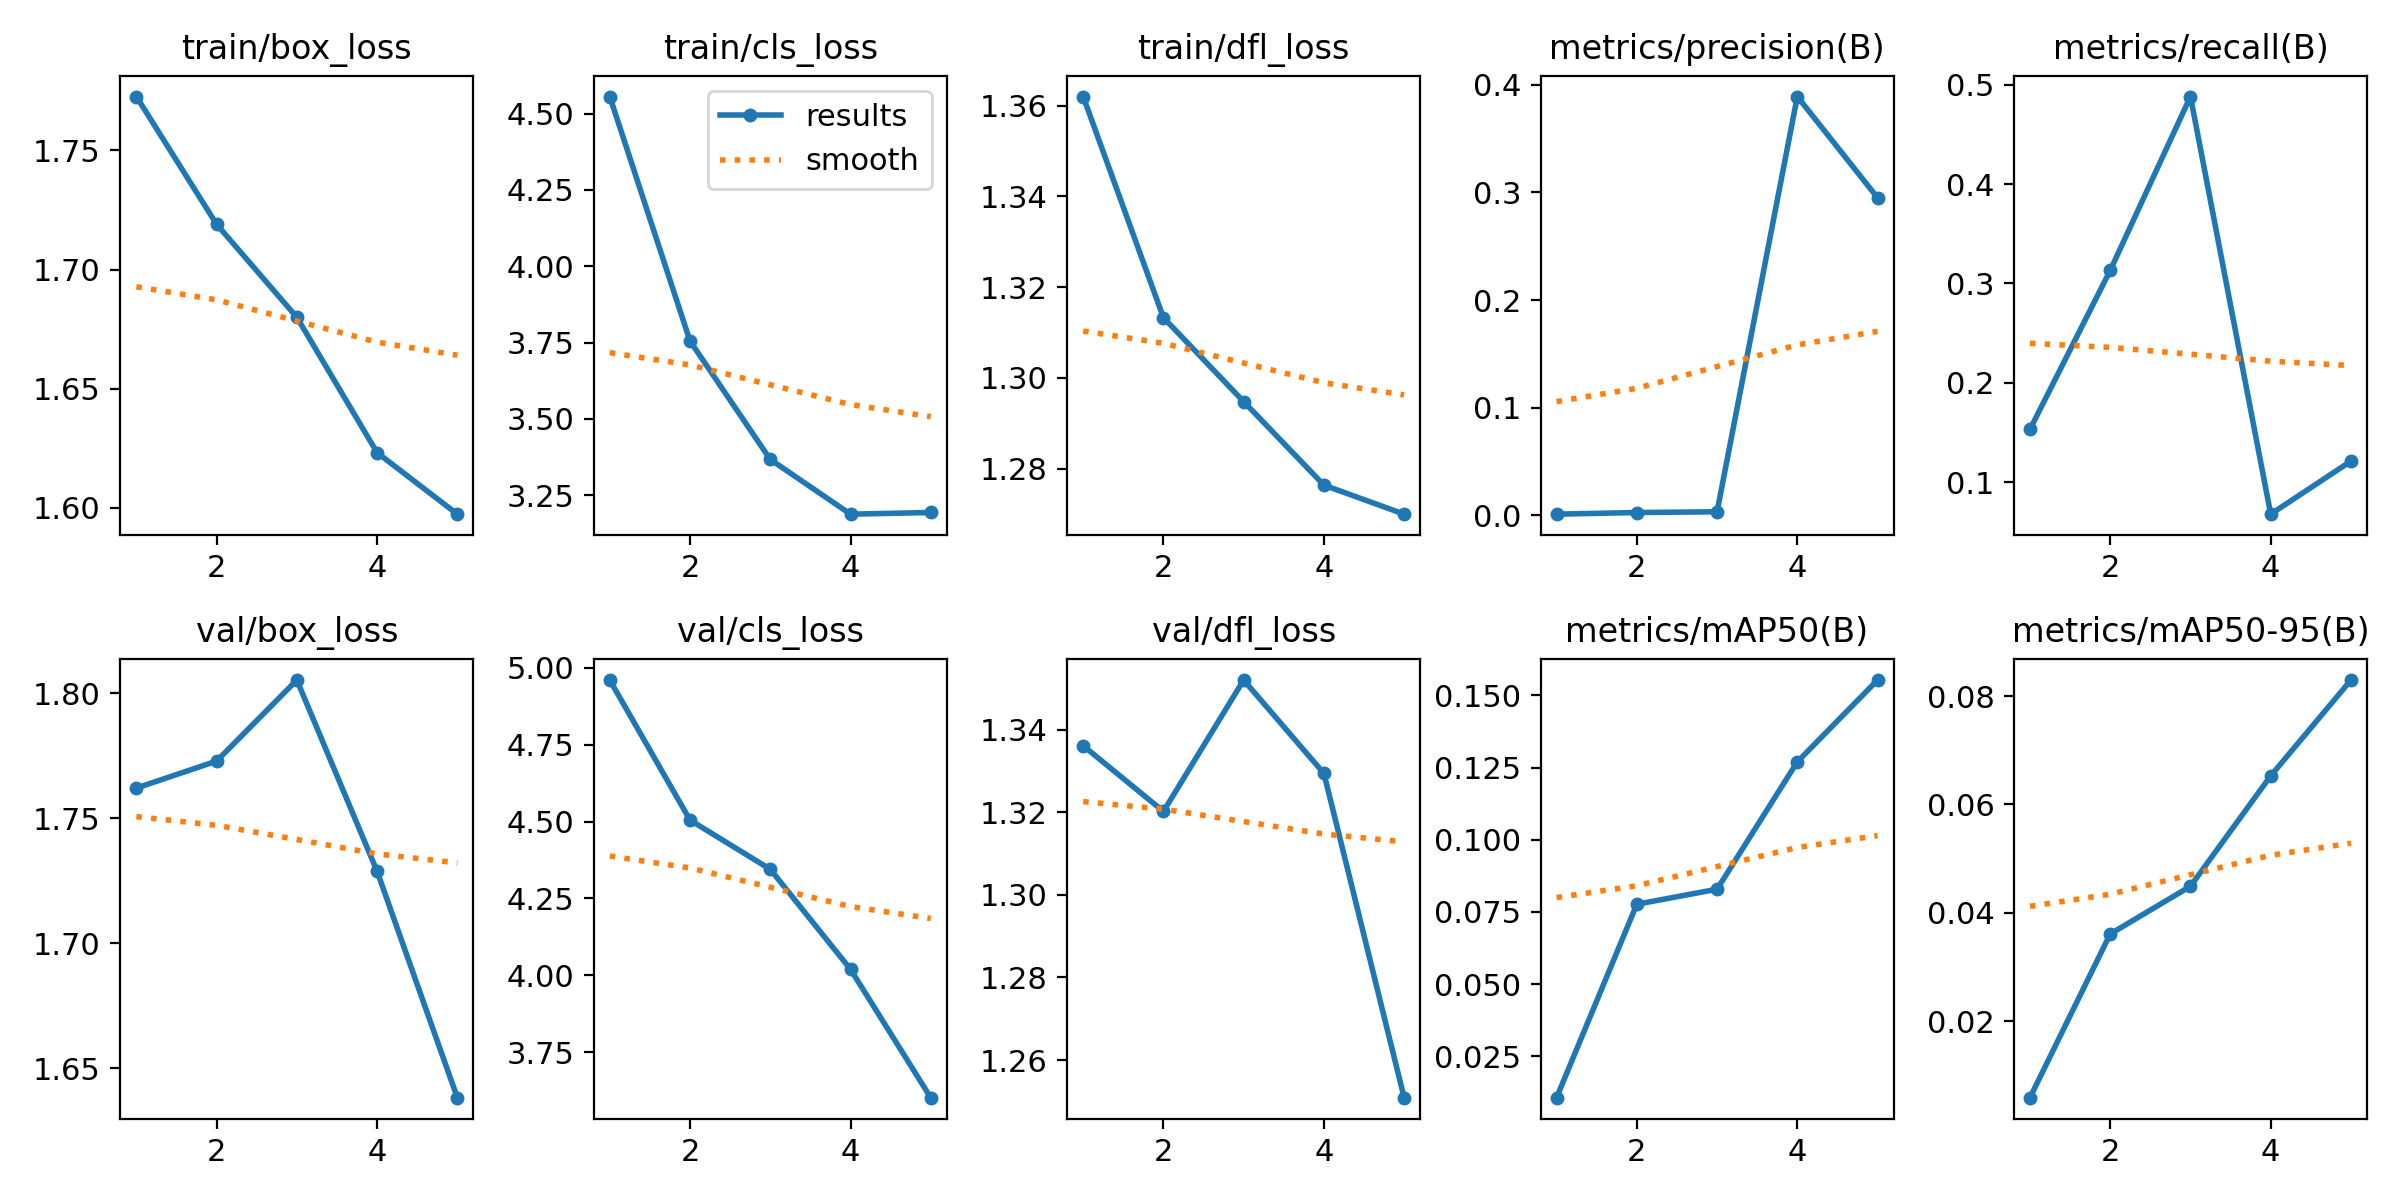

Values plotted in this chart, from the file beside it:
epoch, train/box_loss, train/cls_loss, train/dfl_loss, metrics/precision(B), metrics/recall(B), metrics/mAP50(B), metrics/mAP50-95(B), val/box_loss, val/cls_loss, val/dfl_loss, lr/pg0, lr/pg1, lr/pg2
1, 1.773, 4.556, 1.362, 0.00087, 0.153, 0.01066, 0.00585, 1.762, 4.961, 1.336, 0.000275, 0.000275, 0.000275
2, 1.719, 3.755, 1.313, 0.00239, 0.3131, 0.07767, 0.03608, 1.773, 4.505, 1.32, 0.0004511, 0.0004511, 0.0004511
3, 1.68, 3.368, 1.295, 0.0031, 0.4883, 0.08287, 0.04489, 1.805, 4.345, 1.352, 0.0005134, 0.0005134, 0.0005134
4, 1.623, 3.188, 1.276, 0.3892, 0.06759, 0.127, 0.06528, 1.729, 4.019, 1.329, 0.0004618, 0.0004618, 0.0004618
5, 1.597, 3.194, 1.27, 0.2951, 0.1211, 0.1553, 0.08297, 1.638, 3.601, 1.251, 0.00026, 0.00026, 0.00026
